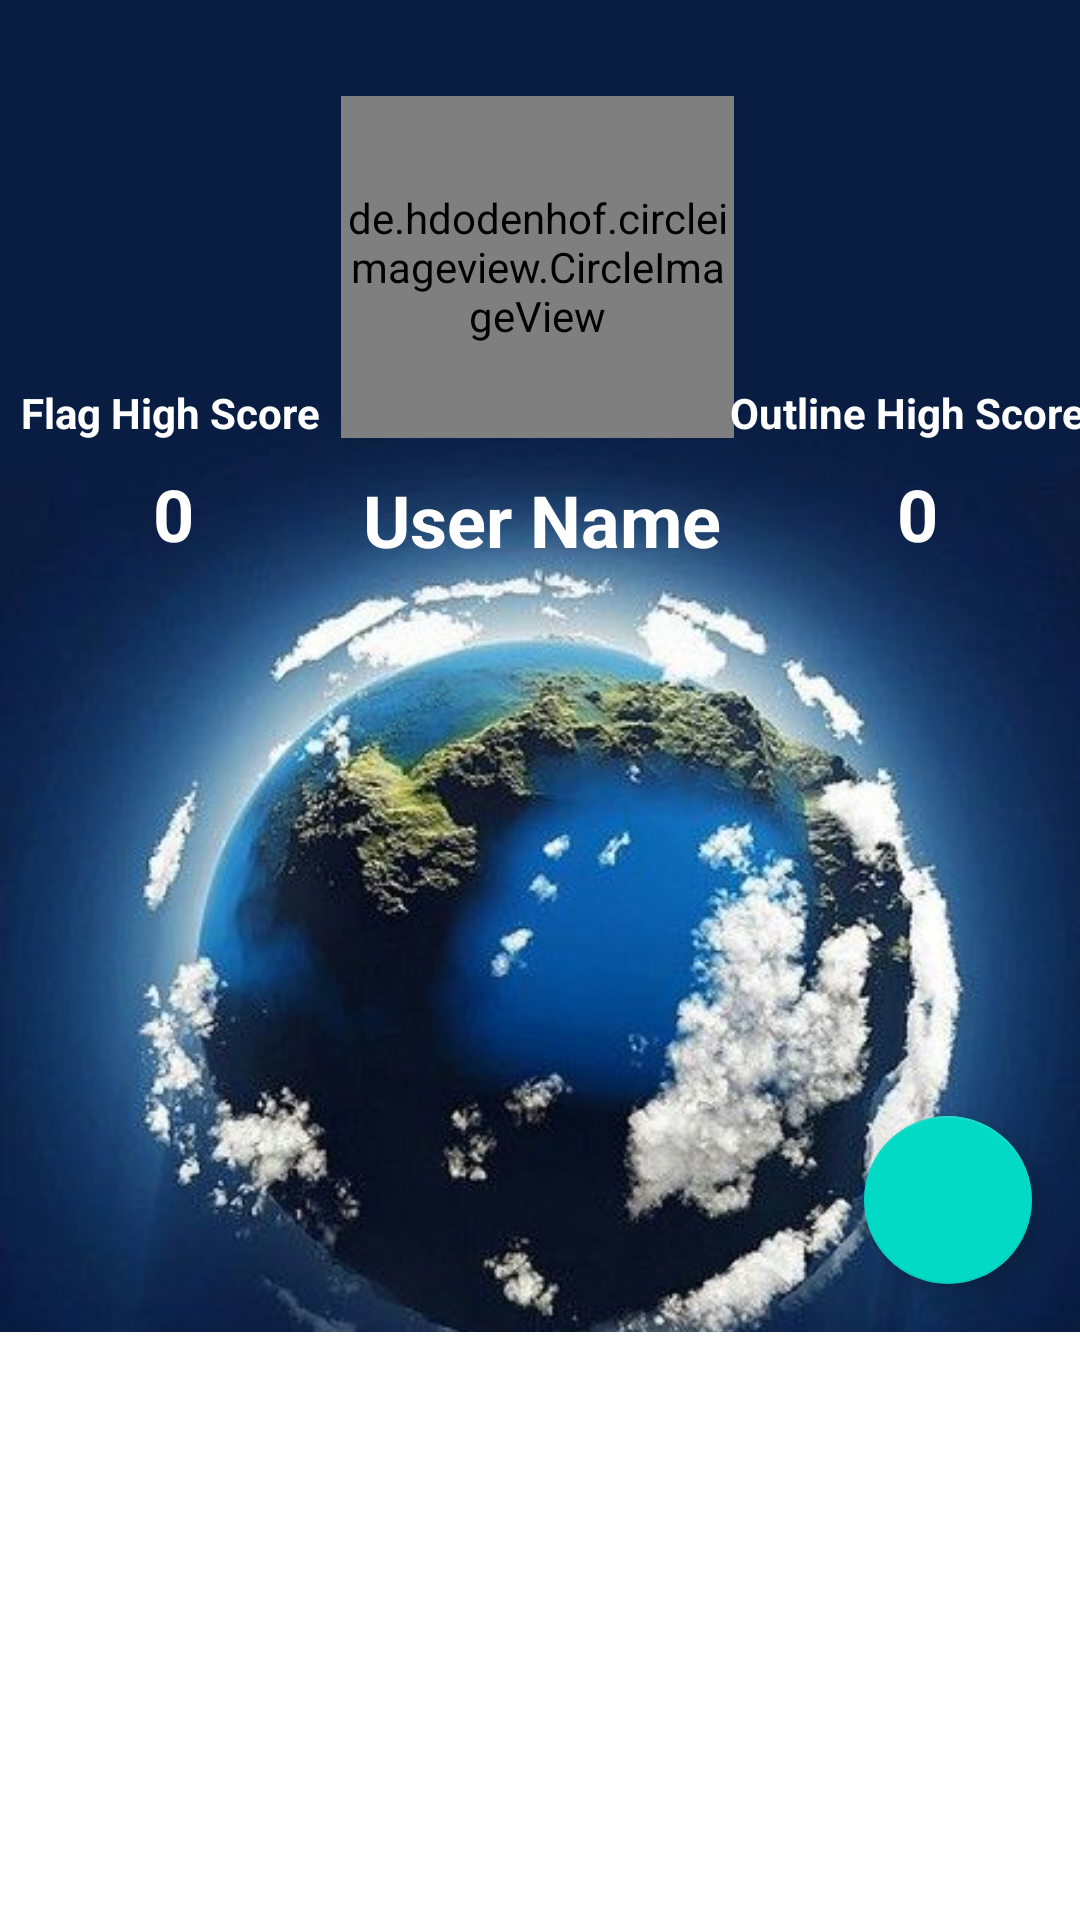

This screen was rendered from an Android layout file. Write that file and the resources it references.
<!-- AndroidManifest.xml: application theme Theme.GeographyQuiz -->
<!-- res/layout/activity_user.xml -->
<?xml version="1.0" encoding="utf-8"?>
<androidx.constraintlayout.widget.ConstraintLayout xmlns:android="http://schemas.android.com/apk/res/android"
    xmlns:app="http://schemas.android.com/apk/res-auto"
    xmlns:tools="http://schemas.android.com/tools"
    android:layout_width="match_parent"
    android:background="@drawable/world_background"
    android:layout_height="match_parent">

    <ImageView
        android:id="@+id/iv_back_arrow"
        android:layout_width="43dp"
        android:layout_height="26dp"
        android:layout_marginTop="10dp"
        app:layout_constraintStart_toStartOf="parent"
        app:layout_constraintTop_toTopOf="parent"
        app:srcCompat="@drawable/ic_arrow_left" />

    <de.hdodenhof.circleimageview.CircleImageView
        android:id="@+id/iv_user_picture"
        android:layout_width="131dp"
        android:layout_height="114dp"
        android:layout_gravity="center_horizontal"
        android:layout_marginTop="32dp"
        android:src="@drawable/img_contact_logo"
        app:civ_border_color="@android:color/darker_gray"
        app:civ_border_width="1dp"
        app:layout_constraintEnd_toEndOf="parent"
        app:layout_constraintHorizontal_bias="0.497"
        app:layout_constraintStart_toStartOf="parent"
        app:layout_constraintTop_toTopOf="parent" />

    <TextView
        android:id="@+id/tv_user_name"
        android:layout_width="184dp"
        android:layout_height="34dp"
        android:text="@string/user_name"
        android:textAlignment="center"
        android:textColor="@color/white"
        android:textSize="24sp"
        android:textStyle="bold"
        app:layout_constraintBottom_toBottomOf="parent"
        app:layout_constraintEnd_toEndOf="@+id/iv_user_picture"
        app:layout_constraintHorizontal_bias="0.473"
        app:layout_constraintStart_toStartOf="@+id/iv_user_picture"
        app:layout_constraintTop_toBottomOf="@+id/iv_user_picture"
        app:layout_constraintVertical_bias="0.024" />

    <TextView
        android:id="@+id/tv_flag_tittle"
        android:layout_width="wrap_content"
        android:layout_height="wrap_content"
        android:layout_marginTop="128dp"
        android:text="@string/flag_high_score"
        android:textColor="@color/white"
        android:textSize="14sp"
        android:textStyle="bold"
        app:layout_constraintEnd_toStartOf="@+id/iv_user_picture"
        app:layout_constraintHorizontal_bias="0.511"
        app:layout_constraintStart_toStartOf="parent"
        app:layout_constraintTop_toTopOf="parent" />

    <TextView
        android:id="@+id/tv_outline_tittle"
        android:layout_width="wrap_content"
        android:layout_height="wrap_content"
        android:layout_marginTop="128dp"
        android:text="@string/outline_high_score"
        android:textColor="@color/white"
        android:textSize="14sp"
        android:textStyle="bold"
        app:layout_constraintEnd_toEndOf="parent"
        app:layout_constraintHorizontal_bias="0.457"
        app:layout_constraintStart_toEndOf="@+id/iv_user_picture"
        app:layout_constraintTop_toTopOf="parent" />

    <TextView
        android:id="@+id/tv_flag_score"
        android:layout_width="wrap_content"
        android:layout_height="wrap_content"
        android:layout_marginTop="8dp"
        android:text="0"
        android:textColor="@color/white"
        android:textSize="24sp"
        android:textStyle="bold"
        app:layout_constraintEnd_toEndOf="@+id/tv_flag_tittle"
        app:layout_constraintHorizontal_bias="0.511"
        app:layout_constraintStart_toStartOf="@+id/tv_flag_tittle"
        app:layout_constraintTop_toBottomOf="@+id/tv_flag_tittle" />

    <TextView
        android:id="@+id/tv_outline_score"
        android:layout_width="wrap_content"
        android:layout_height="wrap_content"
        android:layout_marginTop="8dp"
        android:text="0"
        android:textColor="@color/white"
        android:textSize="24sp"
        android:textStyle="bold"
        app:layout_constraintEnd_toEndOf="@+id/tv_outline_tittle"
        app:layout_constraintHorizontal_bias="0.532"
        app:layout_constraintStart_toStartOf="@+id/tv_outline_tittle"
        app:layout_constraintTop_toBottomOf="@+id/tv_outline_tittle" />

    <com.google.android.material.floatingactionbutton.FloatingActionButton
        android:id="@+id/fab"
        android:layout_width="wrap_content"
        android:layout_height="wrap_content"
        android:layout_gravity="bottom|end"
        android:layout_margin="16dp"
        android:src="@drawable/ic_baseline_add_24"
        app:backgroundTint="?attr/colorSecondary"
        app:layout_constraintBottom_toTopOf="@+id/rv_users"
        app:layout_constraintEnd_toEndOf="parent" />

    <androidx.recyclerview.widget.RecyclerView
        android:id="@+id/rv_users"
        android:layout_width="0dp"
        android:layout_height="196dp"
        android:background="@color/white"
        app:layout_constraintBottom_toBottomOf="parent"
        app:layout_constraintEnd_toEndOf="parent"
        app:layout_constraintStart_toStartOf="parent" />
</androidx.constraintlayout.widget.ConstraintLayout>
<!-- resources referenced by this layout -->
<resources>
  <!-- drawable world_background: jpg bitmap (drawable, 34564 bytes) -->
  <string name="flag_high_score">Flag High Score</string>
  <string name="outline_high_score">Outline High Score</string>
  <string name="user_name">User Name</string>
  <style name="Theme.GeographyQuiz" parent="Theme.MaterialComponents.DayNight.NoActionBar">
          
          <item name="colorPrimary">@color/purple_500</item>
          <item name="colorPrimaryVariant">@color/purple_700</item>
          <item name="colorOnPrimary">@color/white</item>
          
          <item name="colorSecondary">@color/teal_200</item>
          <item name="colorSecondaryVariant">@color/teal_700</item>
          <item name="colorOnSecondary">@color/black</item>
          
          <item name="android:statusBarColor" tools:targetApi="l">?attr/colorPrimaryVariant</item>
          
      </style>
  <!-- not gathered from this repository: default colours our renderer supplied (Android Studio template values) -->
  <color name="purple_500">#FF6200EE</color>
  <color name="purple_700">#FF3700B3</color>
  <color name="teal_200">#FF03DAC5</color>
  <color name="teal_700">#FF018786</color>
  <color name="black">#FF000000</color>
  <color name="white">#FFFFFFFF</color>
</resources>
